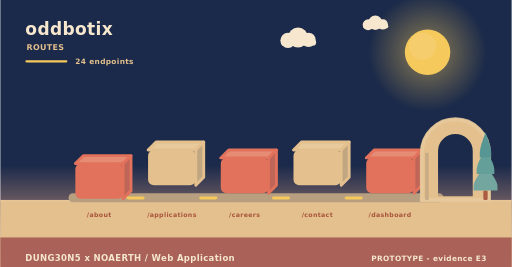
t = 0.00 s
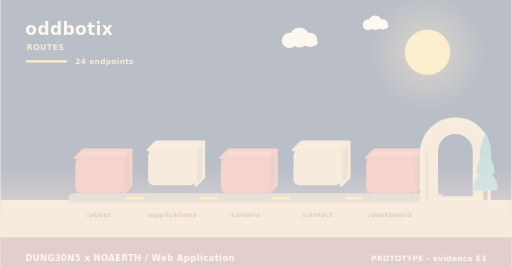
t = 2.00 s
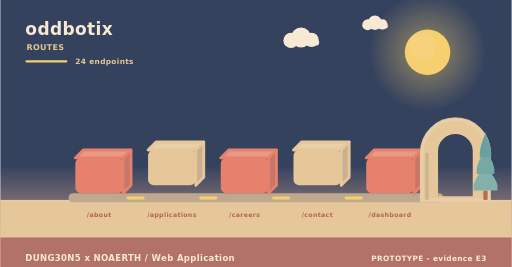
t = 3.98 s
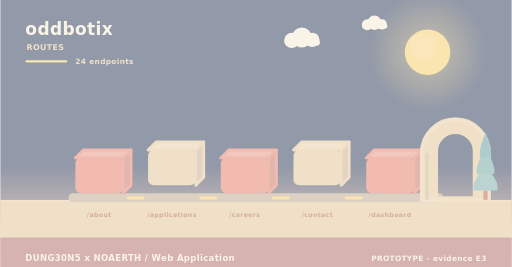
t = 4.98 s
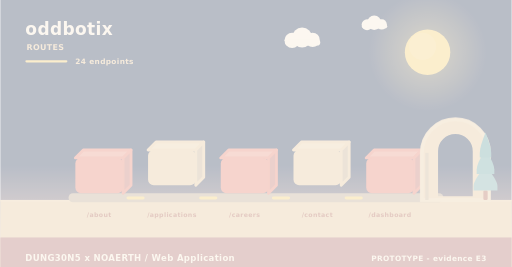
t = 5.40 s
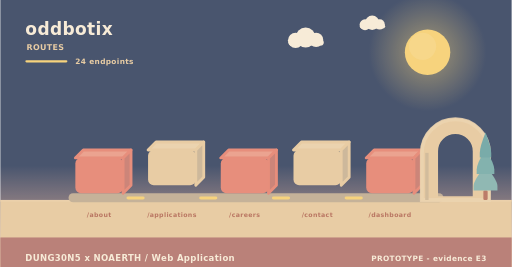
t = 10.00 s

The animated SVG that drew these frames (rendered in a browser with its animation timeline set to each time). Animation: 11 SMIL elements (animate=4,animateTransform=7); frames cover the first 10.00 s, repeats indefinitely.

<svg xmlns="http://www.w3.org/2000/svg" width="900" height="470" viewBox="0 0 900 470" role="img" aria-label="oddbotix - how data moves"><linearGradient id="skyd" x1="0" y1="0" x2="0" y2="1"><stop offset="0" stop-color="#1b2a4a"/><stop offset="0.62" stop-color="#1b2a4a"/><stop offset="1" stop-color="#f3ad8a"/></linearGradient><rect width="900" height="470" fill="url(#skyd)"/><radialGradient id="sund"><stop offset="0.35" stop-color="#f5c95c" stop-opacity="0.34"/><stop offset="1" stop-color="#f5c95c" stop-opacity="0"/></radialGradient><circle cx="752" cy="92" r="104" fill="url(#sund)"/><circle cx="752" cy="92" r="40" fill="#f5c95c"/><circle cx="743.2" cy="81.6" r="24" fill="#f5d27e" opacity="0.5"/><g><circle cx="524" cy="66" r="17.64" fill="#f6e7ce"/><circle cx="506.36" cy="71.04" r="13.44" fill="#f6e7ce"/><circle cx="542.48" cy="70.2" r="12.6" fill="#f6e7ce"/><rect x="493.76" y="69.36" width="62.16" height="10.92" rx="5.46" fill="#f6e7ce"/><animateTransform attributeName="transform" type="translate" values="0 0;24 0;0 0" dur="36s" begin="0s" repeatCount="indefinite"/></g><g><circle cx="660" cy="40" r="12.6" fill="#f6e7ce"/><circle cx="647.4" cy="43.6" r="9.6" fill="#f6e7ce"/><circle cx="673.2" cy="43" r="9" fill="#f6e7ce"/><rect x="638.4" y="42.4" width="44.4" height="7.8" rx="3.9" fill="#f6e7ce"/><animateTransform attributeName="transform" type="translate" values="0 0;-18 0;0 0" dur="46s" begin="3s" repeatCount="indefinite"/></g><rect x="0" y="352" width="900" height="118" fill="#e3c08d"/><rect x="0" y="352" width="900" height="3" fill="#e6c596"/><text x="44" y="62" font-family="Verdana,DejaVu Sans,sans-serif" font-size="30" font-weight="700" letter-spacing="0.6" fill="#f6e7ce" text-anchor="start">oddbotix</text><text x="46" y="88" font-family="Verdana,DejaVu Sans,sans-serif" font-size="14" font-weight="700" letter-spacing="0.6" fill="#e3c08d" text-anchor="start">ROUTES</text><rect x="44" y="106" width="74" height="4" rx="2" fill="#f5c95c"/><text x="132" y="112" font-family="Verdana,DejaVu Sans,sans-serif" font-size="13" font-weight="700" letter-spacing="0.6" fill="#e3c08d" text-anchor="start">24 endpoints</text><rect x="120" y="340" width="660" height="16" rx="8" fill="#b79f80"/><g><path d="M132,278 L216,278 L230,264 L146,264 Z" fill="#e68c74" stroke="#e2725b" stroke-width="5" stroke-linejoin="round"/><path d="M216,278 L230,264 L230,326 L216,340 Z" fill="#c06658" stroke="#e2725b" stroke-width="5" stroke-linejoin="round"/><rect x="132" y="278" width="84" height="62" rx="10" fill="#e2725b"/><animateTransform attributeName="transform" type="translate" values="0 10;0 0" dur="0.8s" begin="0s" fill="freeze"/></g><text x="174" y="382" font-family="Verdana,DejaVu Sans,sans-serif" font-size="11" font-weight="700" letter-spacing="0.6" fill="#a8543c" text-anchor="middle">/about</text><g><path d="M260,264 L344,264 L358,250 L274,250 Z" fill="#e7c99b" stroke="#e3c08d" stroke-width="5" stroke-linejoin="round"/><path d="M344,264 L358,250 L358,312 L344,326 Z" fill="#c1a682" stroke="#e3c08d" stroke-width="5" stroke-linejoin="round"/><rect x="260" y="264" width="84" height="62" rx="10" fill="#e3c08d"/><animateTransform attributeName="transform" type="translate" values="0 10;0 0" dur="0.8s" begin="0.26s" fill="freeze"/></g><text x="302" y="382" font-family="Verdana,DejaVu Sans,sans-serif" font-size="11" font-weight="700" letter-spacing="0.6" fill="#a8543c" text-anchor="middle">/applications</text><rect x="222" y="346" width="32" height="5" rx="3" fill="#f5c95c"/><animate attributeName="opacity" values="0.3;1;0.3" dur="3.4s" begin="0.5s" repeatCount="indefinite"/><g><path d="M388,278 L472,278 L486,264 L402,264 Z" fill="#e68c74" stroke="#e2725b" stroke-width="5" stroke-linejoin="round"/><path d="M472,278 L486,264 L486,326 L472,340 Z" fill="#c06658" stroke="#e2725b" stroke-width="5" stroke-linejoin="round"/><rect x="388" y="278" width="84" height="62" rx="10" fill="#e2725b"/><animateTransform attributeName="transform" type="translate" values="0 10;0 0" dur="0.8s" begin="0.52s" fill="freeze"/></g><text x="430" y="382" font-family="Verdana,DejaVu Sans,sans-serif" font-size="11" font-weight="700" letter-spacing="0.6" fill="#a8543c" text-anchor="middle">/careers</text><rect x="350" y="346" width="32" height="5" rx="3" fill="#f5c95c"/><animate attributeName="opacity" values="0.3;1;0.3" dur="3.4s" begin="1s" repeatCount="indefinite"/><g><path d="M516,264 L600,264 L614,250 L530,250 Z" fill="#e7c99b" stroke="#e3c08d" stroke-width="5" stroke-linejoin="round"/><path d="M600,264 L614,250 L614,312 L600,326 Z" fill="#c1a682" stroke="#e3c08d" stroke-width="5" stroke-linejoin="round"/><rect x="516" y="264" width="84" height="62" rx="10" fill="#e3c08d"/><animateTransform attributeName="transform" type="translate" values="0 10;0 0" dur="0.8s" begin="0.78s" fill="freeze"/></g><text x="558" y="382" font-family="Verdana,DejaVu Sans,sans-serif" font-size="11" font-weight="700" letter-spacing="0.6" fill="#a8543c" text-anchor="middle">/contact</text><rect x="478" y="346" width="32" height="5" rx="3" fill="#f5c95c"/><animate attributeName="opacity" values="0.3;1;0.3" dur="3.4s" begin="1.5s" repeatCount="indefinite"/><g><path d="M644,278 L728,278 L742,264 L658,264 Z" fill="#e68c74" stroke="#e2725b" stroke-width="5" stroke-linejoin="round"/><path d="M728,278 L742,264 L742,326 L728,340 Z" fill="#c06658" stroke="#e2725b" stroke-width="5" stroke-linejoin="round"/><rect x="644" y="278" width="84" height="62" rx="10" fill="#e2725b"/><animateTransform attributeName="transform" type="translate" values="0 10;0 0" dur="0.8s" begin="1.04s" fill="freeze"/></g><text x="686" y="382" font-family="Verdana,DejaVu Sans,sans-serif" font-size="11" font-weight="700" letter-spacing="0.6" fill="#a8543c" text-anchor="middle">/dashboard</text><rect x="606" y="346" width="32" height="5" rx="3" fill="#f5c95c"/><animate attributeName="opacity" values="0.3;1;0.3" dur="3.4s" begin="2s" repeatCount="indefinite"/><path d="M742,352 L742,269.04 A59,59 0 0 1 860,269.04 L860,352 Z M767.96,348 L767.96,266.4 A33.04,33.04 0 0 1 834.04,266.4 L834.04,348 Z" fill="#e3c08d" fill-rule="evenodd" stroke="#e3c08d" stroke-width="5" stroke-linejoin="round"/><path d="M742,352 L742,269.04 A59,59 0 0 1 860,269.04 L860,352 Z" fill="none" stroke="#e8c99d" stroke-width="7" stroke-linecap="round" opacity="0.85"/><rect x="747.9" y="269.04" width="5.9" height="82.96" fill="#c7ab84"/><rect x="850.22" y="335.36" width="7.56" height="16.64" rx="2.1" fill="#ac5b43"/><path d="M854,291.68 Q833,317.01 833,327.5 Q833,335.36 833,335.36 L875,335.36 Q875,335.36 875,327.5 Q875,317.01 854,291.68 Z" fill="#74a6a0"/><path d="M854,262.56 Q838.46,287.89 838.46,298.38 Q838.46,306.24 838.46,306.24 L869.54,306.24 Q869.54,306.24 869.54,298.38 Q869.54,287.89 854,262.56 Z" fill="#649f9a"/><path d="M854,233.44 Q843.92,258.77 843.92,269.26 Q843.92,277.12 843.92,277.12 L864.08,277.12 Q864.08,277.12 864.08,269.26 Q864.08,258.77 854,233.44 Z" fill="#589694"/><rect x="0" y="418" width="900" height="52" rx="0" fill="#a65c56" opacity="0.94"/><text x="44" y="460" font-family="Verdana,DejaVu Sans,sans-serif" font-size="15" font-weight="700" letter-spacing="0.6" fill="#f6e7ce" text-anchor="start">DUNG30N5 x NOAERTH  /  Web Application</text><text x="856" y="460" font-family="Verdana,DejaVu Sans,sans-serif" font-size="13" font-weight="700" letter-spacing="0.6" fill="#f6e7ce" text-anchor="end">PROTOTYPE  -  evidence E3</text></svg>
